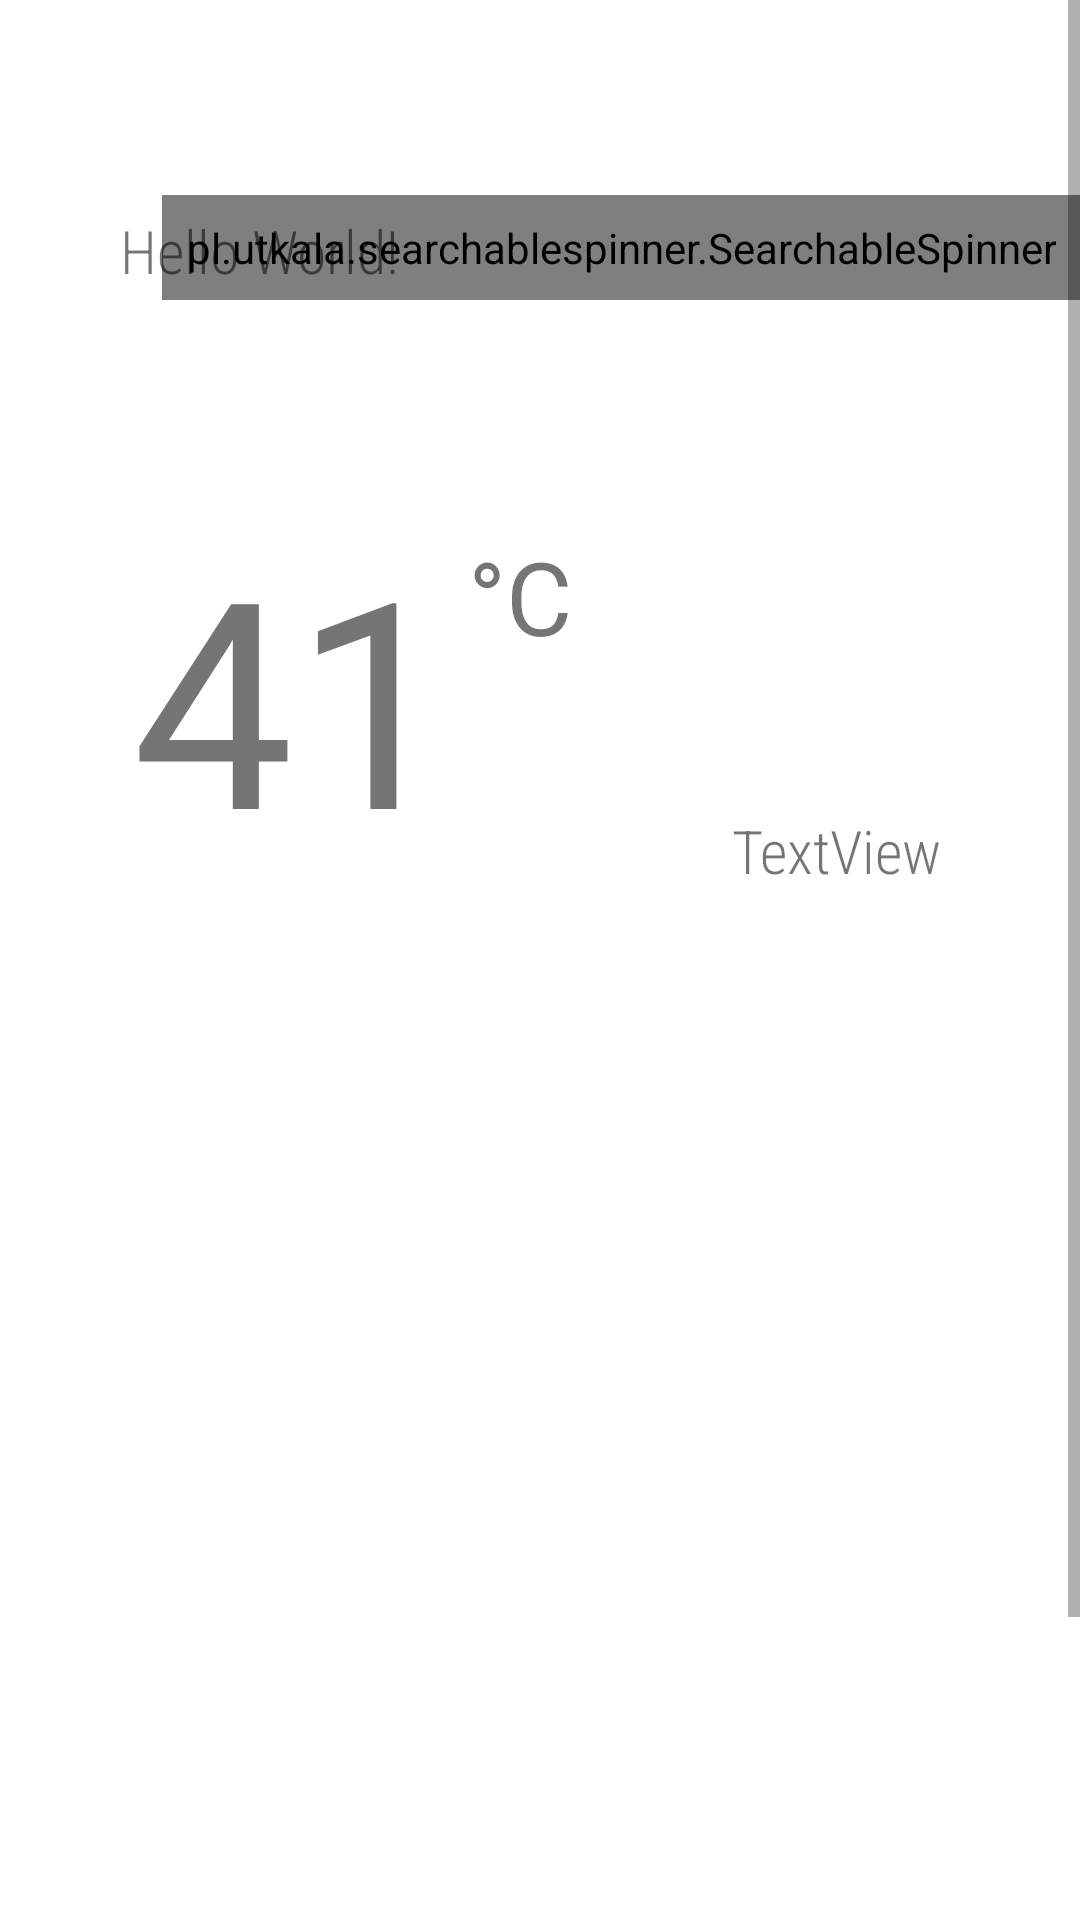

Produce the Android XML layout that renders to this screen, including the resource entries it uses.
<!-- AndroidManifest.xml: application theme Theme.HavaDurumu -->
<!-- res/layout/activity_main.xml -->
<?xml version="1.0" encoding="utf-8"?>
<ScrollView xmlns:android="http://schemas.android.com/apk/res/android"
    xmlns:app="http://schemas.android.com/apk/res-auto"
    xmlns:tools="http://schemas.android.com/tools"
    android:layout_width="match_parent"
    android:layout_height="match_parent">

    <androidx.constraintlayout.widget.ConstraintLayout
        android:id="@+id/myConstraint"
        android:layout_width="match_parent"
        android:layout_height="match_parent"
        tools:context=".MainActivity">


        <pl.utkala.searchablespinner.SearchableSpinner
            android:id="@+id/spinner"
            android:layout_width="wrap_content"
            android:layout_height="wrap_content"
            android:layout_marginTop="65dp"
            android:padding="8dp"
            app:dialogTitle="Şehir Seçin"
            app:layout_constraintEnd_toEndOf="parent"
            app:layout_constraintTop_toTopOf="parent" />

        <ImageView
            android:id="@+id/ivIcon"
            android:layout_width="120dp"
            android:layout_height="120dp"
            android:layout_marginTop="50dp"
            app:layout_constraintBottom_toBottomOf="@+id/tvTemp"
            app:layout_constraintEnd_toEndOf="parent"
            app:layout_constraintHorizontal_bias="0.762"
            app:layout_constraintStart_toEndOf="@+id/tvTemp"
            app:layout_constraintTop_toBottomOf="@+id/spinner"
            app:layout_constraintVertical_bias="0.0"
            app:srcCompat="@drawable/a01d" />

        <TextView
            android:id="@+id/tvTemp"
            android:layout_width="wrap_content"
            android:layout_height="wrap_content"
            android:layout_marginStart="44dp"
            android:layout_marginTop="70dp"
            android:text="41"
            android:textSize="96sp"
            app:layout_constraintStart_toStartOf="parent"
            app:layout_constraintTop_toBottomOf="@+id/tvDate" />

        <TextView
            android:id="@+id/celsiusIcon"
            android:layout_width="wrap_content"
            android:layout_height="wrap_content"
            android:layout_marginStart="4dp"
            android:layout_marginTop="8dp"
            android:text="°C"
            android:textSize="34sp"
            app:layout_constraintStart_toEndOf="@+id/tvTemp"
            app:layout_constraintTop_toTopOf="@+id/tvTemp" />

        <TextView
            android:id="@+id/tvDate"
            android:layout_width="131dp"
            android:layout_height="28dp"
            android:layout_marginStart="40dp"
            android:layout_marginTop="70dp"
            android:fontFamily="sans-serif-condensed-light"
            android:text="Hello World!"
            android:textSize="20sp"
            android:textStyle="normal"
            app:layout_constraintStart_toStartOf="parent"
            app:layout_constraintTop_toTopOf="parent" />

        <androidx.recyclerview.widget.RecyclerView
            android:id="@+id/rvDay"
            android:layout_width="match_parent"
            android:layout_height="350dp"
            android:layout_marginTop="20dp"
            android:layout_marginBottom="20dp"
            android:elevation="0dp"
            android:fadingEdge="vertical"
            android:fadingEdgeLength="24dp"
            android:requiresFadingEdge="vertical"
            app:layout_constraintBottom_toBottomOf="parent"
            app:layout_constraintTop_toBottomOf="@+id/rvHour"
            tools:layout_editor_absoluteX="0dp" />

        <androidx.recyclerview.widget.RecyclerView
            android:id="@+id/rvHour"
            android:layout_width="match_parent"
            android:layout_height="match_parent"
            android:layout_marginTop="100dp"
            app:fastScrollEnabled="false"
            app:layout_constraintEnd_toEndOf="parent"
            app:layout_constraintHorizontal_bias="0.0"
            app:layout_constraintStart_toStartOf="parent"
            app:layout_constraintTop_toBottomOf="@+id/ivIcon" />

        <TextView
            android:id="@+id/tvCondition"
            android:layout_width="wrap_content"
            android:layout_height="wrap_content"
            android:fontFamily="sans-serif-condensed-light"
            android:text="TextView"
            android:textSize="20sp"
            app:layout_constraintEnd_toEndOf="@+id/ivIcon"
            app:layout_constraintStart_toStartOf="@+id/ivIcon"
            app:layout_constraintTop_toBottomOf="@+id/ivIcon" />

    </androidx.constraintlayout.widget.ConstraintLayout>
</ScrollView>
<!-- resources referenced by this layout -->
<resources>
  <style name="Theme.HavaDurumu" parent="Theme.MaterialComponents.DayNight.NoActionBar">
          
          <item name="colorPrimary">@color/purple_500</item>
          <item name="colorPrimaryVariant">@color/purple_700</item>
          <item name="android:windowTranslucentStatus">true</item>
          <item name="colorOnPrimary">@color/white</item>
          
          <item name="colorSecondary">@color/teal_200</item>
          <item name="colorSecondaryVariant">@color/teal_700</item>
          <item name="colorOnSecondary">@color/black</item>
          
          <item name="android:statusBarColor">?attr/colorPrimaryVariant</item>
          
      </style>
  <!-- not gathered from this repository: default colours our renderer supplied (Android Studio template values) -->
  <color name="purple_500">#FF6200EE</color>
  <color name="purple_700">#FF3700B3</color>
  <color name="teal_200">#FF03DAC5</color>
  <color name="teal_700">#FF018786</color>
  <color name="black">#FF000000</color>
  <color name="white">#FFFFFFFF</color>
</resources>
